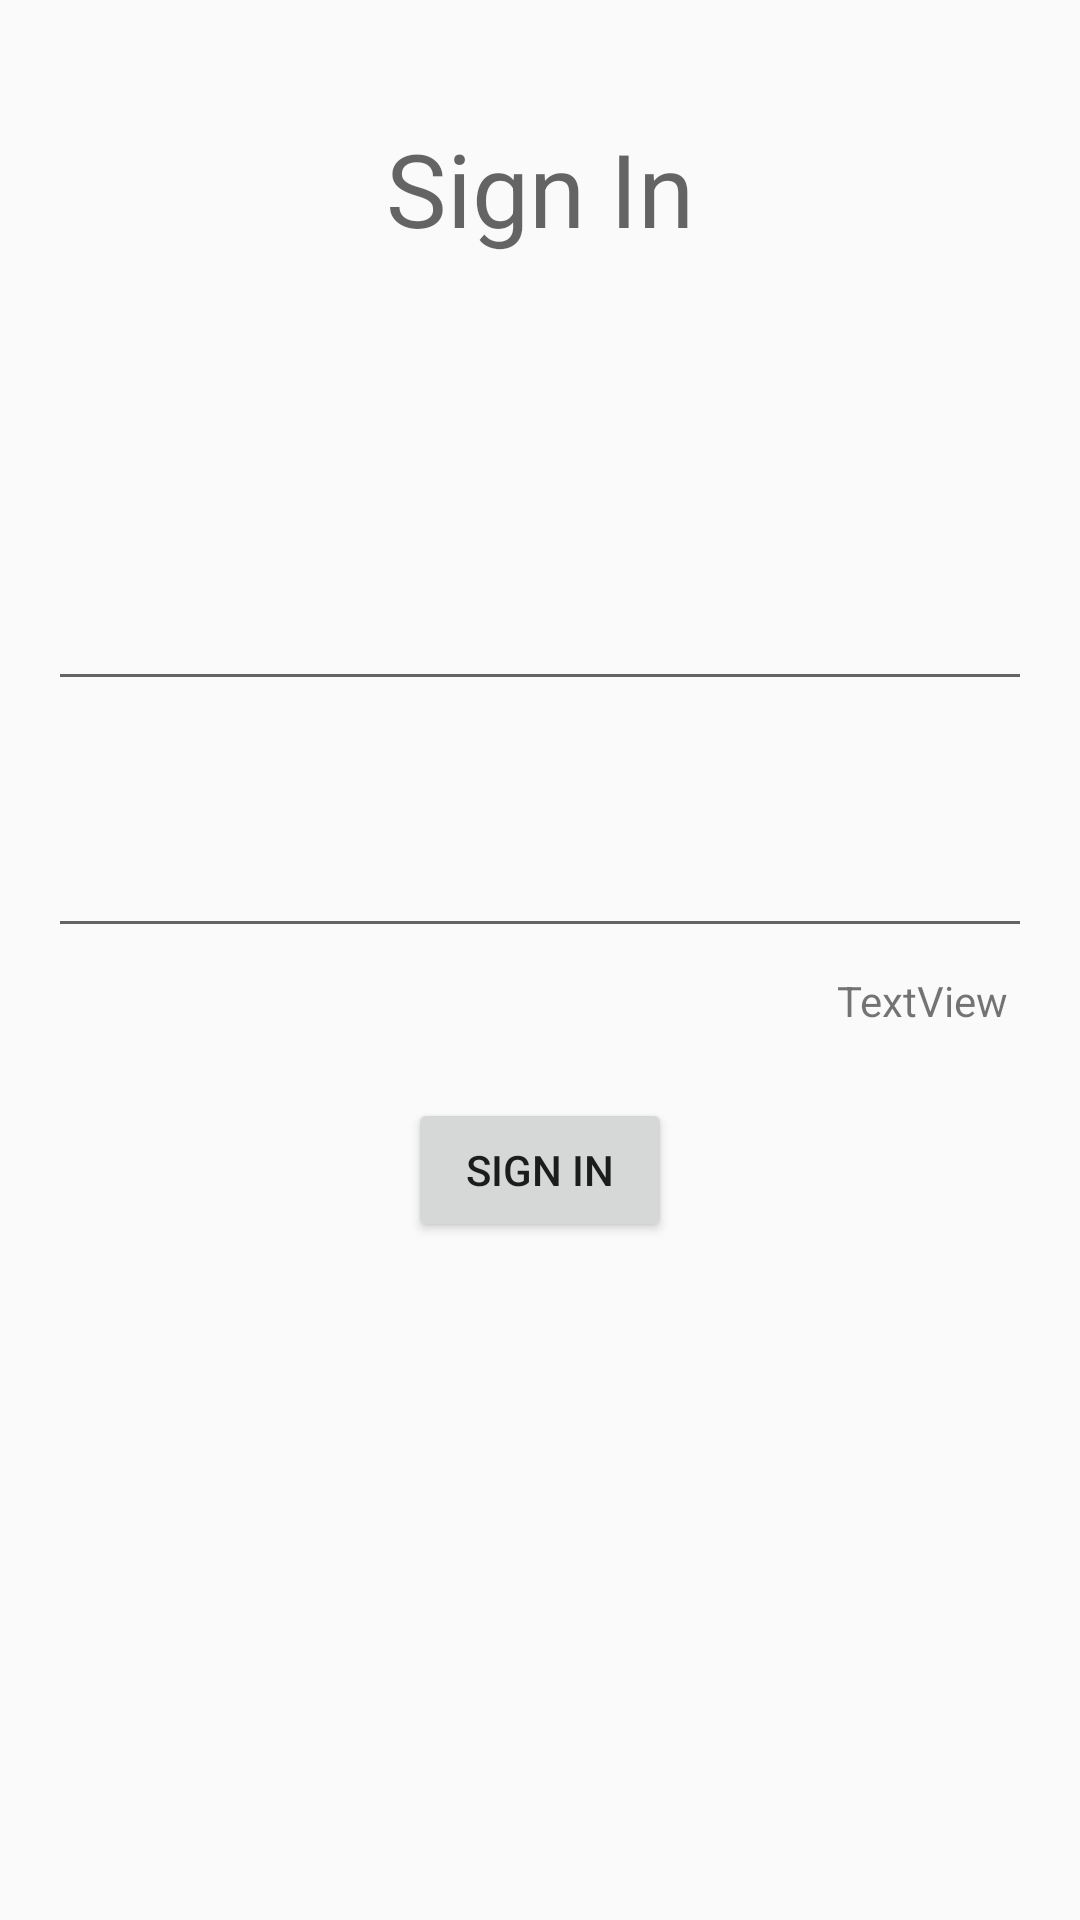

Here is an Android app screen rendered from its layout file. Give the layout XML and the strings, colors and styles it references.
<!-- AndroidManifest.xml: application theme AppTheme -->
<!-- res/layout/login_constraint.xml -->
<?xml version="1.0" encoding="utf-8"?>
<android.support.constraint.ConstraintLayout
    xmlns:android="http://schemas.android.com/apk/res/android"
    xmlns:app="http://schemas.android.com/apk/res-auto"
    xmlns:tools="http://schemas.android.com/tools"
    android:layout_width="match_parent"
    android:layout_height="match_parent">

    <TextView
        android:id="@+id/textView2"
        android:layout_width="wrap_content"
        android:layout_height="wrap_content"
        android:layout_marginEnd="8dp"
        android:layout_marginStart="8dp"
        android:layout_marginTop="40dp"
        android:text="Sign In"
        android:textAppearance="@style/TextAppearance.AppCompat.Display1"
        app:layout_constraintEnd_toEndOf="parent"
        app:layout_constraintStart_toStartOf="parent"
        app:layout_constraintTop_toTopOf="parent" />

    <android.support.constraint.ConstraintLayout
        android:layout_width="344dp"
        android:layout_height="465dp"
        android:layout_marginStart="8dp"
        android:layout_marginTop="16dp"
        app:layout_constraintStart_toStartOf="parent"
        app:layout_constraintTop_toBottomOf="@+id/textView2">

        <android.support.design.widget.TextInputLayout
            android:id="@+id/textInputLayout2"
            android:layout_width="0dp"
            android:layout_height="wrap_content"
            android:layout_marginEnd="8dp"
            android:layout_marginStart="8dp"
            android:layout_marginTop="80dp"
            app:layout_constraintEnd_toEndOf="parent"
            app:layout_constraintStart_toStartOf="parent"
            app:layout_constraintTop_toTopOf="parent">

            <EditText
                android:layout_width="match_parent"
                android:layout_height="wrap_content" />


        </android.support.design.widget.TextInputLayout>


        <android.support.design.widget.TextInputLayout
            android:id="@+id/textInputLayout"
            android:layout_width="0dp"
            android:layout_height="wrap_content"
            android:layout_marginEnd="8dp"
            android:layout_marginStart="8dp"
            android:layout_marginTop="30dp"
            app:layout_constraintEnd_toEndOf="parent"
            app:layout_constraintStart_toStartOf="parent"
            app:layout_constraintTop_toBottomOf="@+id/textInputLayout2">

            <EditText
                android:layout_width="match_parent"
                android:layout_height="wrap_content" />

        </android.support.design.widget.TextInputLayout>

        <TextView
            android:id="@+id/textView3"
            android:layout_width="wrap_content"
            android:layout_height="wrap_content"
            android:layout_marginEnd="8dp"
            android:layout_marginTop="8dp"
            android:text="TextView"
            app:layout_constraintEnd_toEndOf="@+id/textInputLayout"
            app:layout_constraintTop_toBottomOf="@+id/textInputLayout"
            tools:text="No Account? Sign Up" />

        <Button
            android:id="@+id/button"
            android:layout_width="wrap_content"
            android:layout_height="wrap_content"
            android:layout_marginEnd="8dp"
            android:layout_marginStart="8dp"
            android:layout_marginTop="50dp"
            android:text="Sign In"
            app:layout_constraintEnd_toEndOf="parent"
            app:layout_constraintStart_toStartOf="parent"
            app:layout_constraintTop_toBottomOf="@+id/textInputLayout" />
    </android.support.constraint.ConstraintLayout>


</android.support.constraint.ConstraintLayout>
<!-- resources referenced by this layout -->
<resources>
  <style name="AppTheme" parent="Theme.AppCompat.Light.DarkActionBar">
          
          <item name="colorPrimary">@color/colorPrimary</item>
          <item name="colorPrimaryDark">@color/colorPrimaryDark</item>
          <item name="colorAccent">@color/colorAccent</item>
          <item name="windowActionBar">false</item>
          <item name="windowNoTitle">true</item>
      </style>
  <color name="colorPrimary">@android:color/holo_orange_light</color>
  <color name="colorPrimaryDark">@android:color/holo_orange_dark</color>
  <color name="colorAccent">#FF4081</color>
</resources>
